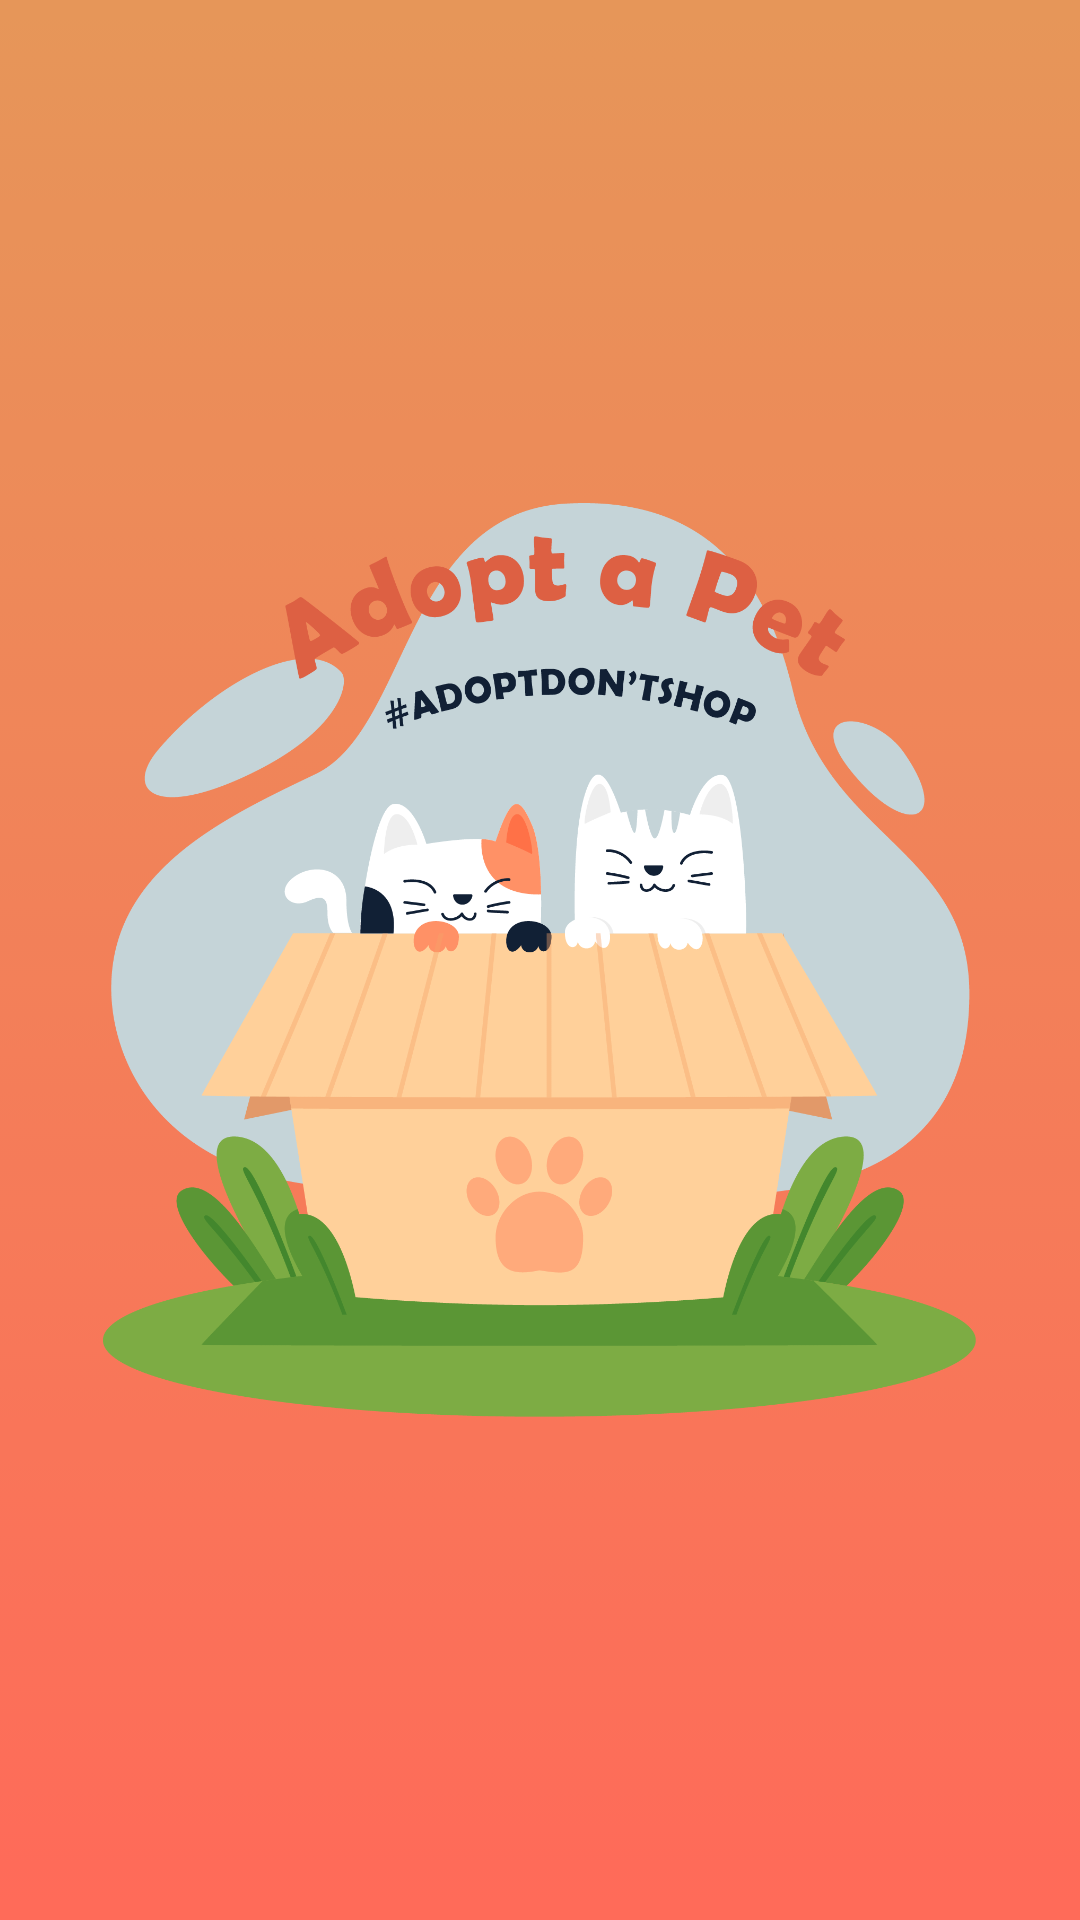

Produce the Android XML layout that renders to this screen, including the resource entries it uses.
<!-- AndroidManifest.xml: application theme AppTheme -->
<!-- res/layout/activity_splash_screen.xml -->
<?xml version="1.0" encoding="utf-8"?>
<LinearLayout xmlns:android="http://schemas.android.com/apk/res/android"
    xmlns:app="http://schemas.android.com/apk/res-auto"
    xmlns:tools="http://schemas.android.com/tools"
    android:layout_width="match_parent"
    android:layout_height="match_parent"
    android:orientation="vertical"
    android:background="@drawable/background"
    android:gravity="center"
    tools:context=".SplashScreenActivity">

    <ImageView
        android:id="@+id/main_iv_logo"
        android:layout_width="291dp"
        android:layout_height="wrap_content"
        android:src="@drawable/logo1"/>

</LinearLayout>
<!-- resources referenced by this layout -->
<resources>
  <!-- drawable background: png bitmap (drawable, 212 bytes) -->
  <!-- drawable logo1: png bitmap (drawable, 175082 bytes) -->
  <style name="AppTheme" parent="Theme.AppCompat.Light.NoActionBar">
          
          <item name="colorPrimary">@color/button_color</item>
          <item name="colorPrimaryDark">@color/colorAccent</item>
          <item name="colorAccent">@color/colorAccent</item>
      </style>
  <color name="button_color">#2891FD</color>
  <color name="colorAccent">#5B9635</color>
</resources>
